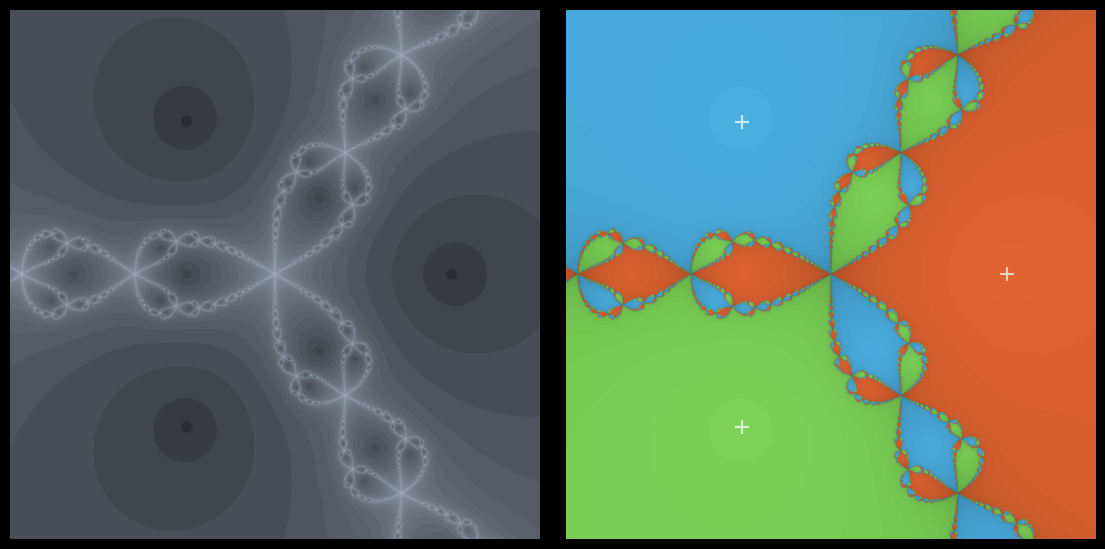

Generate this figure with matplotlib: (Note: this script raises an exception after producing the figure.)
import numpy as np
import matplotlib.pyplot as plt
import matplotlib.gridspec as gridspec

# Newton's method on z^3 - 1 = 0
roots = [1, np.exp(2j*np.pi/3), np.exp(4j*np.pi/3)]

N = 900
x = np.linspace(-1.5, 1.5, N)
y = np.linspace(-1.5, 1.5, N)
X, Y = np.meshgrid(x, y)
Z_init = X + 1j*Y
Z = Z_init.copy()

max_iter = 60
tol = 1e-6

basin = np.zeros((N, N), dtype=int)
speed = np.zeros((N, N), dtype=float)

for it in range(max_iter):
    Z2 = Z**2
    # Avoid division by zero
    safe = np.abs(Z2) > 1e-12
    dZ = np.where(safe, (Z * Z2 - 1) / (3 * Z2), 0)
    Z = Z - dZ

    for i, r in enumerate(roots):
        close = (np.abs(Z - r) < tol) & (basin == 0)
        basin[close] = i + 1
        speed[close] = it

unassigned = basin == 0
basin[unassigned] = 1
speed[unassigned] = max_iter

speed_norm = speed / max_iter

# ---------- build images ----------

# RIGHT: full colored basin diagram (bright colors, iteration shading)
colors = [
    np.array([0.9, 0.4, 0.2]),   # amber — root 1
    np.array([0.3, 0.7, 0.9]),   # blue — root 2
    np.array([0.5, 0.85, 0.35]), # green — root 3
]
right_img = np.zeros((N, N, 3))
for i, c in enumerate(colors):
    mask = basin == (i + 1)
    brightness = 1.0 - 0.75 * speed_norm
    for ch in range(3):
        right_img[:, :, ch] += mask * c[ch] * brightness
right_img = np.clip(right_img, 0, 1)

# LEFT: boundary only — highlight slow convergence (high speed_norm = near boundary)
# Interior pixels converge quickly (low speed_norm), boundary pixels are slow
# We show: boundary bright, interior dark
boundary_strength = speed_norm  # 0 = fast (interior), 1 = slow (boundary)
# Map to a single bright channel — white on black
left_img = np.zeros((N, N, 3))
bright = np.power(boundary_strength, 0.4)  # gamma to stretch boundary detail
left_img[:, :, 0] = bright * 0.85
left_img[:, :, 1] = bright * 0.9
left_img[:, :, 2] = bright
left_img = np.clip(left_img, 0, 1)

# ---------- plot ----------
fig = plt.figure(figsize=(14, 7), facecolor='black')
gs = gridspec.GridSpec(1, 2, figure=fig, wspace=0.05)

ax_left = fig.add_subplot(gs[0])
ax_right = fig.add_subplot(gs[1])

for ax in [ax_left, ax_right]:
    ax.set_facecolor('black')
    ax.set_xticks([])
    ax.set_yticks([])
    ax.spines[:].set_visible(False)

ax_left.imshow(left_img, extent=[-1.5, 1.5, -1.5, 1.5],
               origin='lower', interpolation='bilinear')
ax_right.imshow(right_img, extent=[-1.5, 1.5, -1.5, 1.5],
                origin='lower', interpolation='bilinear')

# Mark roots on right panel
for r in roots:
    ax_right.plot(r.real, r.imag, 'w+', markersize=10, markeredgewidth=1.5, alpha=0.7)

plt.savefig('/home/sprite/slop-salon-lou/assets/null-geometry.png',
            dpi=130, bbox_inches='tight', facecolor='black')
print("saved null-geometry.png")
